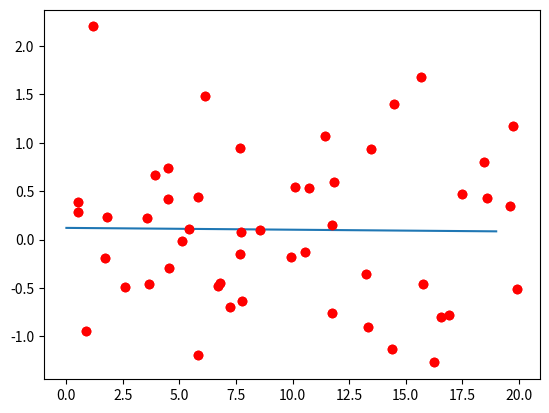

Generate this figure with matplotlib:
# [redacted]

import numpy as np
import random
import matplotlib.pyplot as plt

x = np.random.random_sample(50)*20
y = (random.random()*2)*x + np.random.randn(50)

plt.plot(x, y, "ro")
plt.show()

oneCol = np.ones(50)
a = np.stack((x, oneCol), axis=1)
q =a.T.dot(a) # TRANSPOSE
firstPart = np.linalg.inv(q)

w = a.T.dot(y)

e = firstPart.dot(w) # returns an array
slope = e[0]

intercept = e[1]

plt.plot(np.arange(20), np.arange(20) * slope + intercept)
plt.plot(x, y, "ro")
